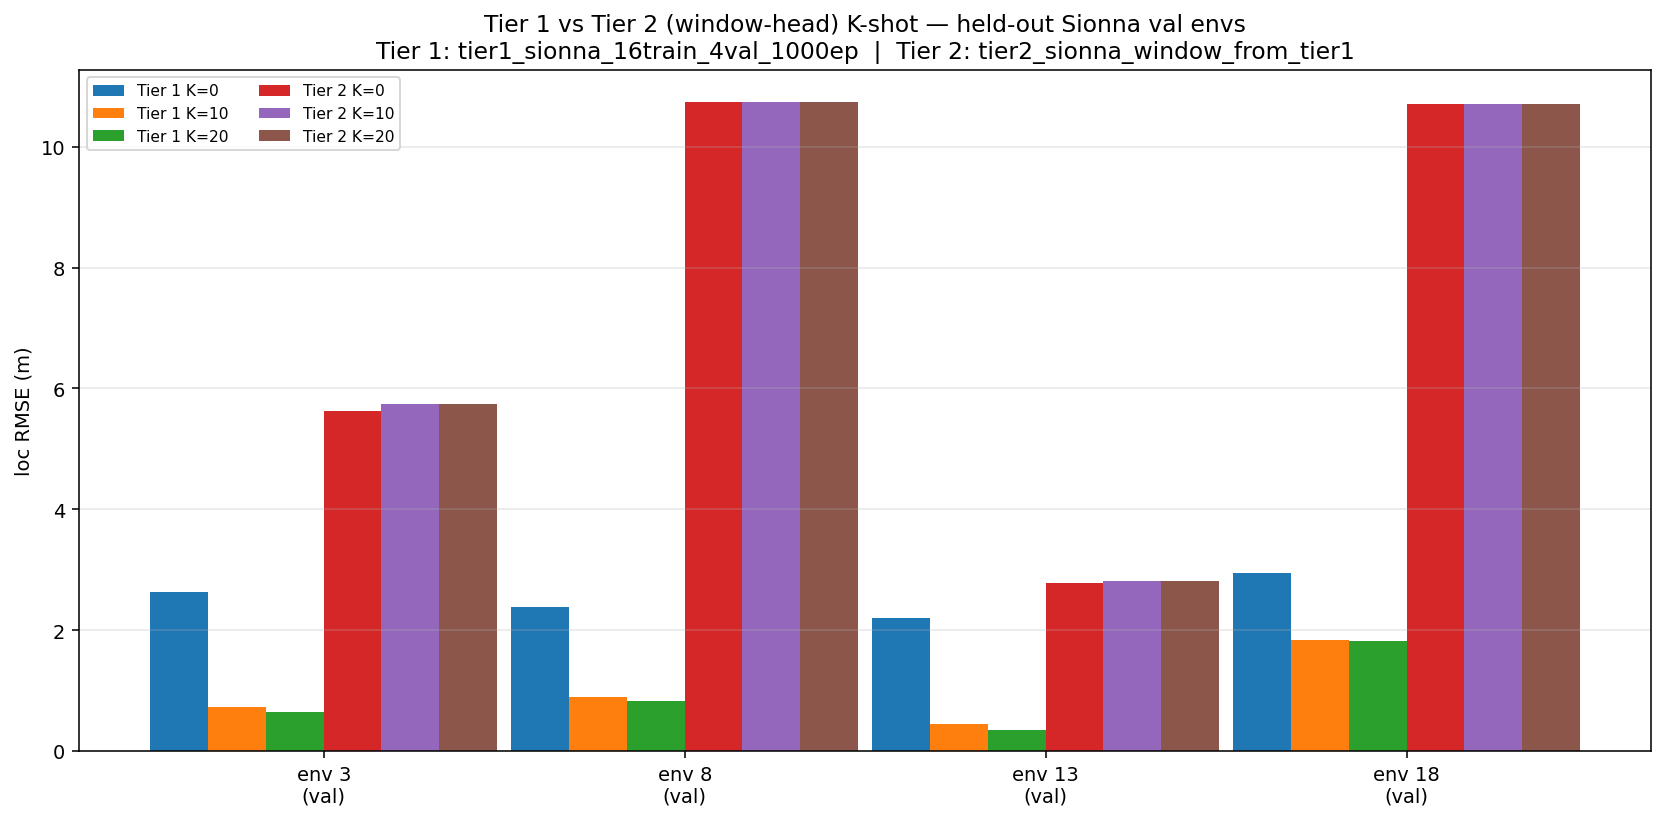

Data behind this chart, as committed beside it:
env_id, role, tier1_K0_rmse_m, tier1_K10_rmse_m, tier1_K20_rmse_m, tier2_K0_rmse_m, tier2_K10_rmse_m, tier2_K20_rmse_m, tier2_K0_mae_m, tier2_K0_median_m, tier2_K0_p90_m
3, val, 2.633, 0.7412, 0.6561, 5.633, 5.742, 5.742, 5.186, 5.083, 8.284
8, val, 2.39, 0.8931, 0.8322, 10.73, 10.73, 10.73, 9.983, 10.12, 15.11
13, val, 2.205, 0.4510, 0.3529, 2.79, 2.814, 2.813, 2.615, 2.705, 3.786
18, val, 2.957, 1.834, 1.821, 10.71, 10.71, 10.71, 9.95, 10.05, 15.11
